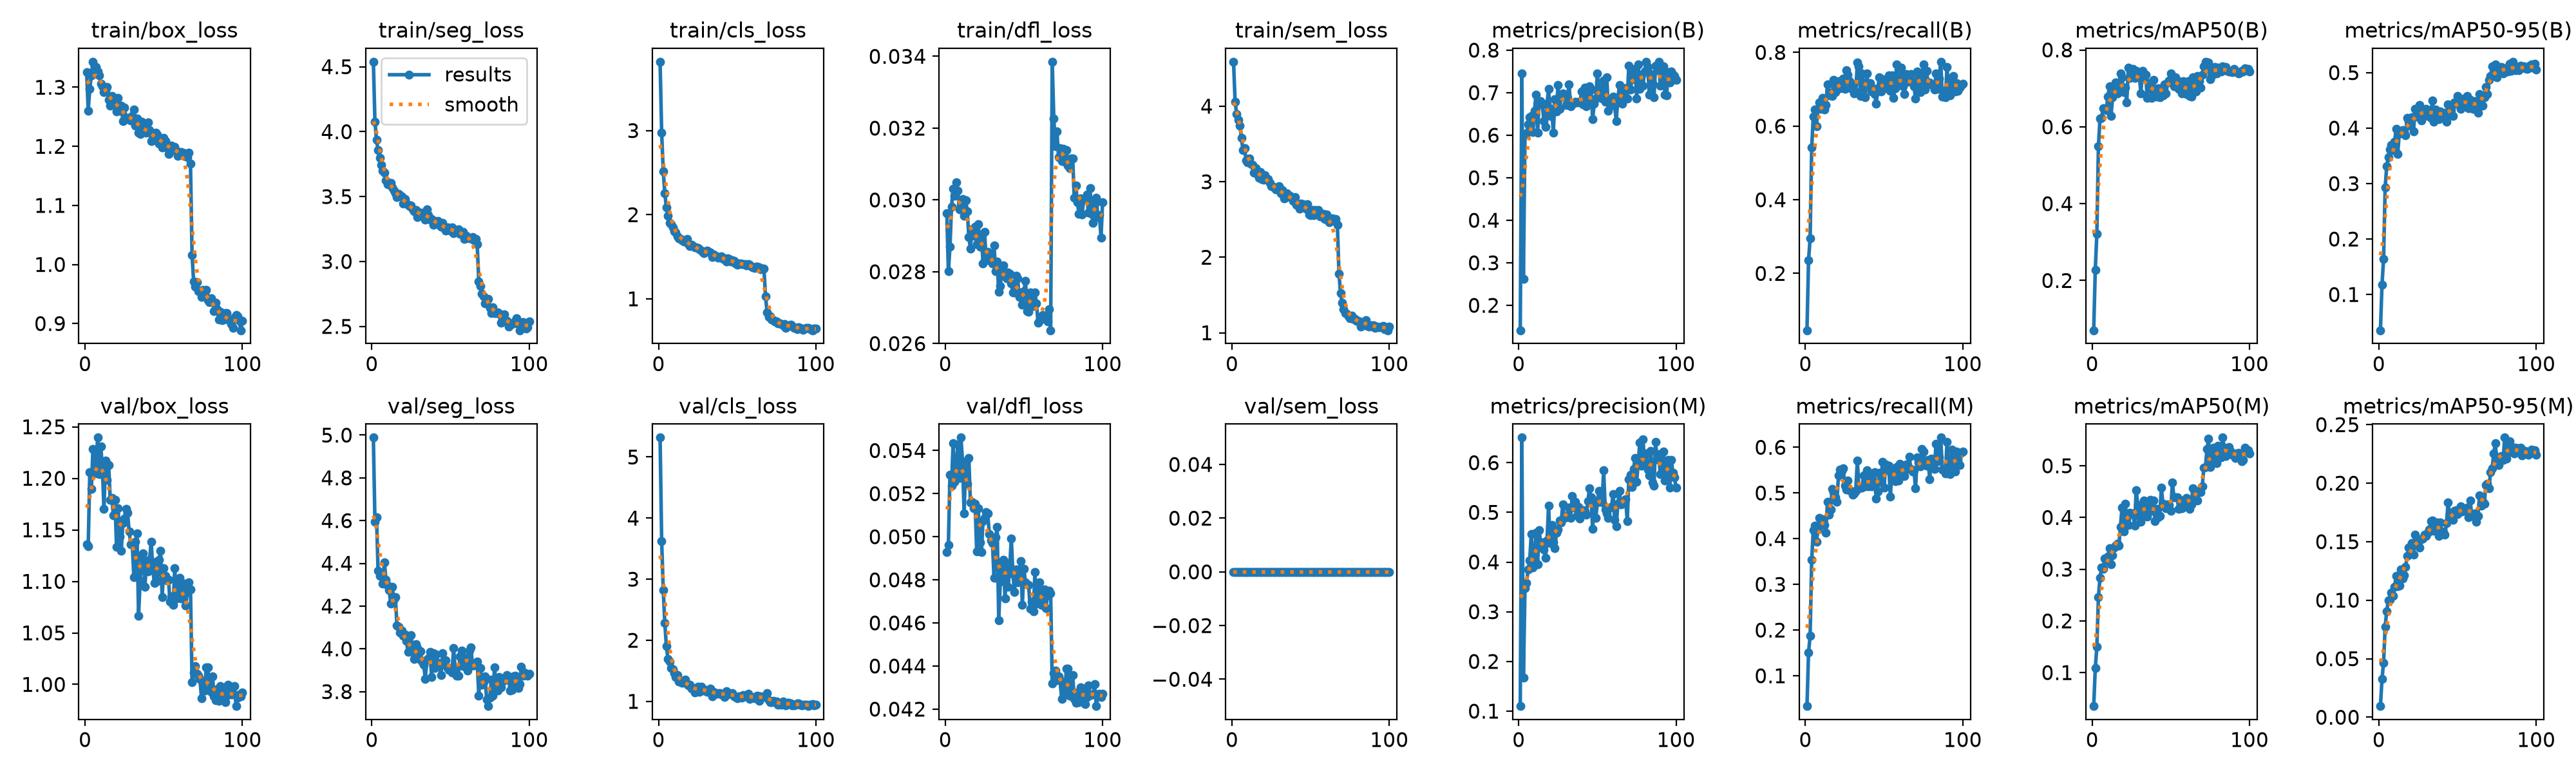

Values plotted in this chart, from the file beside it:
epoch, time, train/box_loss, train/seg_loss, train/cls_loss, train/dfl_loss, train/sem_loss, metrics/precision(B), metrics/recall(B), metrics/mAP50(B), metrics/mAP50-95(B), metrics/precision(M), metrics/recall(M), metrics/mAP50(M), metrics/mAP50-95(M), val/box_loss, val/seg_loss, val/cls_loss, val/dfl_loss, val/sem_loss, lr/pg0, lr/pg1, lr/pg2
1, 223.3, 1.326, 4.539, 3.818, 0.02963, 4.589, 0.1414, 0.04582, 0.07057, 0.03557, 0.1101, 0.0336, 0.03513, 0.0095, 1.136, 4.988, 5.318, 0.04929, 0, 0.0001994, 0.0001994, 0.08026
2, 384.1, 1.261, 4.078, 2.972, 0.02801, 4.058, 0.7445, 0.2359, 0.2281, 0.1175, 0.6504, 0.1507, 0.1084, 0.03278, 1.134, 4.595, 3.628, 0.04963, 0, 0.0003993, 0.0003993, 0.06046
3, 546.6, 1.298, 3.936, 2.516, 0.02869, 3.893, 0.2625, 0.2959, 0.3222, 0.1642, 0.1667, 0.188, 0.1494, 0.0465, 1.206, 4.614, 2.825, 0.05288, 0, 0.0005988, 0.0005988, 0.04066
4, 707.5, 1.32, 3.856, 2.257, 0.02981, 3.817, 0.6031, 0.5413, 0.5491, 0.2924, 0.3474, 0.3545, 0.2458, 0.07745, 1.19, 4.366, 2.283, 0.05236, 0, 0.0007977, 0.0007977, 0.02086
5, 865.8, 1.343, 3.798, 2.084, 0.03032, 3.746, 0.6049, 0.6261, 0.6212, 0.3316, 0.3584, 0.4184, 0.2838, 0.0905, 1.228, 4.343, 1.903, 0.05433, 0, 0.0009955, 0.0009955, 0.001053
6, 1026, 1.335, 3.743, 1.984, 0.03011, 3.582, 0.6257, 0.6444, 0.6227, 0.3472, 0.3845, 0.4289, 0.3028, 0.09972, 1.204, 4.347, 1.694, 0.05256, 0, 0.0009939, 0.0009939, 0.0009939
7, 1187, 1.334, 3.702, 1.901, 0.0305, 3.416, 0.6425, 0.5988, 0.6483, 0.3616, 0.4038, 0.3939, 0.3006, 0.1006, 1.216, 4.306, 1.654, 0.0532, 0, 0.0009912, 0.0009912, 0.0009912
8, 1345, 1.326, 3.684, 1.889, 0.03025, 3.444, 0.6452, 0.647, 0.6469, 0.3695, 0.4558, 0.42, 0.3207, 0.1062, 1.24, 4.405, 1.541, 0.05427, 0, 0.0009881, 0.0009881, 0.0009881
9, 1503, 1.32, 3.624, 1.847, 0.02973, 3.284, 0.6071, 0.6647, 0.644, 0.3606, 0.3893, 0.4455, 0.3157, 0.1037, 1.204, 4.324, 1.526, 0.05272, 0, 0.0009844, 0.0009844, 0.0009844
10, 1661, 1.306, 3.594, 1.804, 0.02987, 3.254, 0.657, 0.6474, 0.6789, 0.3751, 0.4053, 0.4329, 0.3248, 0.1112, 1.231, 4.296, 1.463, 0.0546, 0, 0.0009803, 0.0009803, 0.0009803
11, 1819, 1.302, 3.602, 1.79, 0.03002, 3.305, 0.6945, 0.6772, 0.7055, 0.3992, 0.4592, 0.442, 0.3403, 0.1209, 1.21, 4.276, 1.397, 0.05348, 0, 0.0009758, 0.0009758, 0.0009758
12, 1977, 1.291, 3.606, 1.739, 0.02955, 3.236, 0.6058, 0.6447, 0.6274, 0.3533, 0.3949, 0.43, 0.3093, 0.1119, 1.17, 4.213, 1.435, 0.05108, 0, 0.0009707, 0.0009707, 0.0009707
13, 2135, 1.294, 3.57, 1.721, 0.02999, 3.226, 0.678, 0.6567, 0.6775, 0.3926, 0.4638, 0.4129, 0.3263, 0.1127, 1.217, 4.29, 1.328, 0.05348, 0, 0.0009652, 0.0009652, 0.0009652
14, 2291, 1.3, 3.547, 1.71, 0.02969, 3.119, 0.6799, 0.7139, 0.7033, 0.3909, 0.4366, 0.4806, 0.3422, 0.1263, 1.198, 4.233, 1.332, 0.05245, 0, 0.0009593, 0.0009593, 0.0009593
15, 2448, 1.278, 3.523, 1.696, 0.02897, 3.177, 0.672, 0.6838, 0.7147, 0.3963, 0.4397, 0.4519, 0.3454, 0.1184, 1.213, 4.242, 1.307, 0.05364, 0, 0.0009529, 0.0009529, 0.0009529
16, 2607, 1.269, 3.495, 1.679, 0.02864, 3.106, 0.6335, 0.6901, 0.6869, 0.3951, 0.4258, 0.464, 0.3496, 0.1211, 1.179, 4.108, 1.324, 0.0516, 0, 0.000946, 0.000946, 0.000946
17, 2766, 1.285, 3.522, 1.689, 0.02919, 3.053, 0.6189, 0.6816, 0.6905, 0.3874, 0.4081, 0.5085, 0.3458, 0.1285, 1.181, 4.105, 1.361, 0.05161, 0, 0.0009388, 0.0009388, 0.0009388
18, 2924, 1.273, 3.509, 1.709, 0.029, 3.129, 0.6747, 0.7253, 0.7393, 0.4187, 0.4437, 0.5014, 0.3822, 0.1379, 1.164, 4.078, 1.287, 0.05132, 0, 0.0009311, 0.0009311, 0.0009311
19, 3083, 1.281, 3.502, 1.652, 0.02925, 3.038, 0.7085, 0.6921, 0.7293, 0.4123, 0.5132, 0.4901, 0.4194, 0.1449, 1.179, 4.084, 1.263, 0.05152, 0, 0.0009229, 0.0009229, 0.0009229
20, 3242, 1.259, 3.444, 1.631, 0.02876, 3.023, 0.6453, 0.6989, 0.6903, 0.4047, 0.4378, 0.4804, 0.3733, 0.1461, 1.133, 4.06, 1.277, 0.04931, 0, 0.0009144, 0.0009144, 0.0009144
21, 3403, 1.281, 3.48, 1.645, 0.02933, 3.089, 0.6616, 0.7213, 0.7025, 0.4195, 0.4745, 0.538, 0.4268, 0.149, 1.171, 4.066, 1.208, 0.05131, 0, 0.0009055, 0.0009055, 0.0009055
22, 3564, 1.26, 3.448, 1.629, 0.02869, 3.029, 0.6064, 0.7027, 0.664, 0.3938, 0.4391, 0.5512, 0.3971, 0.1389, 1.143, 4.036, 1.222, 0.04975, 0, 0.0008961, 0.0008961, 0.0008961
23, 3724, 1.269, 3.436, 1.615, 0.02903, 3.032, 0.6839, 0.7098, 0.7532, 0.4341, 0.4275, 0.5485, 0.3855, 0.1561, 1.13, 3.987, 1.15, 0.0493, 0, 0.0008864, 0.0008864, 0.0008864
24, 3881, 1.243, 3.425, 1.612, 0.02823, 2.987, 0.6564, 0.7291, 0.7266, 0.4211, 0.4588, 0.5541, 0.4093, 0.1495, 1.157, 3.991, 1.172, 0.05072, 0, 0.0008763, 0.0008763, 0.0008763
25, 4036, 1.266, 3.43, 1.604, 0.02911, 2.94, 0.7172, 0.7002, 0.7435, 0.4298, 0.4649, 0.5153, 0.4063, 0.1497, 1.161, 4.064, 1.238, 0.05086, 0, 0.0008658, 0.0008658, 0.0008658
26, 4190, 1.248, 3.4, 1.589, 0.02832, 2.933, 0.6613, 0.7516, 0.7498, 0.4411, 0.4839, 0.508, 0.4073, 0.1449, 1.171, 3.985, 1.159, 0.05114, 0, 0.000855, 0.000855, 0.000855
27, 4345, 1.248, 3.388, 1.573, 0.02855, 2.921, 0.6904, 0.7398, 0.727, 0.4135, 0.4792, 0.5279, 0.3839, 0.1521, 1.167, 3.953, 1.235, 0.05108, 0, 0.0008439, 0.0008439, 0.0008439
28, 4500, 1.244, 3.396, 1.558, 0.02843, 2.903, 0.6982, 0.7224, 0.7462, 0.432, 0.5158, 0.5065, 0.4532, 0.1525, 1.149, 4.021, 1.199, 0.05013, 0, 0.0008323, 0.0008323, 0.0008323
29, 4655, 1.244, 3.344, 1.545, 0.02829, 2.907, 0.6889, 0.703, 0.7298, 0.4269, 0.4887, 0.5047, 0.4242, 0.1559, 1.136, 4.004, 1.176, 0.04983, 0, 0.0008205, 0.0008205, 0.0008205
30, 4810, 1.252, 3.352, 1.569, 0.02823, 2.939, 0.6714, 0.7136, 0.7321, 0.4341, 0.4896, 0.4962, 0.4033, 0.1547, 1.136, 3.954, 1.185, 0.04972, 0, 0.0008084, 0.0008084, 0.0008084
31, 4966, 1.262, 3.374, 1.573, 0.02873, 2.852, 0.6877, 0.6892, 0.6869, 0.4223, 0.494, 0.499, 0.392, 0.1577, 1.104, 3.989, 1.151, 0.0481, 0, 0.000796, 0.000796, 0.000796
32, 5121, 1.235, 3.371, 1.557, 0.02802, 2.89, 0.7198, 0.6914, 0.7455, 0.4322, 0.5099, 0.5047, 0.4129, 0.1603, 1.138, 3.937, 1.183, 0.04997, 0, 0.0007832, 0.0007832, 0.0007832
33, 5276, 1.247, 3.376, 1.549, 0.02828, 2.777, 0.6676, 0.772, 0.7272, 0.4187, 0.4891, 0.5706, 0.4332, 0.1674, 1.146, 3.927, 1.212, 0.05045, 0, 0.0007702, 0.0007702, 0.0007702
34, 5432, 1.223, 3.32, 1.499, 0.02744, 2.786, 0.673, 0.762, 0.7354, 0.4498, 0.5324, 0.5096, 0.4285, 0.1681, 1.067, 3.858, 1.078, 0.04613, 0, 0.000757, 0.000757, 0.000757
35, 5590, 1.221, 3.403, 1.526, 0.0276, 2.844, 0.6757, 0.6815, 0.676, 0.4116, 0.51, 0.5118, 0.4015, 0.1594, 1.101, 3.95, 1.159, 0.04792, 0, 0.0007435, 0.0007435, 0.0007435
36, 5748, 1.241, 3.359, 1.513, 0.02809, 2.819, 0.6781, 0.743, 0.7141, 0.434, 0.5211, 0.5123, 0.4127, 0.1607, 1.123, 3.957, 1.13, 0.04873, 0, 0.0007297, 0.0007297, 0.0007297
37, 5906, 1.228, 3.322, 1.501, 0.02817, 2.815, 0.6766, 0.7081, 0.7063, 0.4272, 0.4935, 0.5383, 0.4343, 0.1664, 1.127, 3.985, 1.124, 0.04894, 0, 0.0007158, 0.0007158, 0.0007158
38, 6066, 1.23, 3.325, 1.49, 0.02796, 2.794, 0.6784, 0.6776, 0.6759, 0.4165, 0.5108, 0.5141, 0.413, 0.1552, 1.095, 3.869, 1.14, 0.04713, 0, 0.0007016, 0.0007016, 0.0007016
39, 6225, 1.223, 3.283, 1.494, 0.02782, 2.747, 0.6775, 0.7436, 0.7226, 0.4301, 0.4879, 0.5502, 0.4325, 0.1665, 1.118, 3.98, 1.136, 0.04877, 0, 0.0006872, 0.0006872, 0.0006872
40, 6385, 1.24, 3.312, 1.505, 0.02798, 2.799, 0.7024, 0.7089, 0.6905, 0.426, 0.4971, 0.5139, 0.393, 0.1588, 1.11, 3.911, 1.109, 0.04767, 0, 0.0006727, 0.0006727, 0.0006727
41, 6545, 1.227, 3.298, 1.477, 0.02795, 2.695, 0.6724, 0.7162, 0.6781, 0.4229, 0.504, 0.5341, 0.4164, 0.1584, 1.121, 3.975, 1.109, 0.04859, 0, 0.000658, 0.000658, 0.000658
42, 6704, 1.209, 3.314, 1.483, 0.02767, 2.687, 0.7123, 0.6938, 0.6997, 0.4283, 0.502, 0.5144, 0.4, 0.1559, 1.139, 3.933, 1.077, 0.04993, 0, 0.0006431, 0.0006431, 0.0006431
43, 6864, 1.21, 3.283, 1.44, 0.02742, 2.646, 0.6677, 0.7036, 0.6761, 0.4111, 0.4956, 0.5169, 0.403, 0.1658, 1.114, 3.92, 1.162, 0.04827, 0, 0.0006281, 0.0006281, 0.0006281
44, 7020, 1.22, 3.269, 1.478, 0.02742, 2.707, 0.677, 0.6877, 0.7011, 0.443, 0.5228, 0.5454, 0.4577, 0.1836, 1.098, 3.877, 1.119, 0.04745, 0, 0.000613, 0.000613, 0.000613
45, 7178, 1.223, 3.296, 1.475, 0.02789, 2.701, 0.7155, 0.6606, 0.6826, 0.4228, 0.5484, 0.4881, 0.4269, 0.1728, 1.119, 3.98, 1.137, 0.04848, 0, 0.0005978, 0.0005978, 0.0005978
46, 7338, 1.219, 3.259, 1.444, 0.02781, 2.695, 0.7071, 0.7029, 0.7111, 0.4328, 0.5297, 0.5039, 0.4203, 0.1717, 1.1, 3.925, 1.125, 0.04788, 0, 0.0005824, 0.0005824, 0.0005824
47, 7498, 1.205, 3.238, 1.457, 0.02729, 2.642, 0.6377, 0.7317, 0.6861, 0.4222, 0.4672, 0.5439, 0.4172, 0.1689, 1.121, 3.947, 1.13, 0.04849, 0, 0.000567, 0.000567, 0.000567
48, 7658, 1.211, 3.262, 1.448, 0.02743, 2.705, 0.6734, 0.6941, 0.7155, 0.4465, 0.5232, 0.5249, 0.4257, 0.1764, 1.13, 3.911, 1.077, 0.04888, 0, 0.0005516, 0.0005516, 0.0005516
49, 7817, 1.199, 3.256, 1.423, 0.02709, 2.57, 0.6869, 0.7266, 0.7197, 0.444, 0.4889, 0.5685, 0.4238, 0.1766, 1.085, 3.901, 1.072, 0.04683, 0, 0.0005361, 0.0005361, 0.0005361
50, 7974, 1.214, 3.236, 1.404, 0.02745, 2.56, 0.7454, 0.7027, 0.7386, 0.458, 0.5197, 0.5117, 0.4124, 0.1733, 1.113, 3.911, 1.051, 0.04852, 0, 0.0005205, 0.0005205, 0.0005205
51, 8132, 1.209, 3.261, 1.422, 0.02775, 2.626, 0.7002, 0.7258, 0.7271, 0.452, 0.5434, 0.5624, 0.4674, 0.1769, 1.105, 3.89, 1.08, 0.04787, 0, 0.000505, 0.000505, 0.000505
52, 8291, 1.198, 3.216, 1.42, 0.0269, 2.561, 0.7126, 0.7154, 0.7047, 0.4345, 0.5222, 0.5494, 0.4395, 0.1803, 1.101, 4.003, 1.08, 0.04779, 0, 0.0004895, 0.0004895, 0.0004895
53, 8451, 1.187, 3.241, 1.414, 0.02688, 2.629, 0.6855, 0.7372, 0.729, 0.4392, 0.5194, 0.5589, 0.4386, 0.1758, 1.102, 3.903, 1.063, 0.04776, 0, 0.0004739, 0.0004739, 0.0004739
54, 8616, 1.2, 3.23, 1.414, 0.02743, 2.581, 0.7283, 0.6956, 0.7199, 0.4535, 0.5846, 0.4923, 0.4396, 0.1771, 1.08, 3.873, 1.103, 0.04665, 0, 0.0004584, 0.0004584, 0.0004584
55, 8774, 1.202, 3.249, 1.412, 0.02705, 2.629, 0.6785, 0.7384, 0.6983, 0.4497, 0.505, 0.551, 0.4168, 0.1774, 1.085, 3.875, 1.094, 0.04699, 0, 0.000443, 0.000443, 0.000443
56, 8932, 1.194, 3.213, 1.4, 0.02704, 2.538, 0.7358, 0.676, 0.7154, 0.4573, 0.4973, 0.5423, 0.4343, 0.1791, 1.077, 3.963, 1.085, 0.04653, 0, 0.0004276, 0.0004276, 0.0004276
57, 9093, 1.199, 3.217, 1.409, 0.02742, 2.543, 0.6581, 0.7024, 0.6874, 0.436, 0.4893, 0.5255, 0.4173, 0.171, 1.113, 3.991, 1.129, 0.04836, 0, 0.0004122, 0.0004122, 0.0004122
58, 9251, 1.192, 3.227, 1.404, 0.02711, 2.573, 0.6844, 0.7681, 0.7188, 0.4509, 0.5089, 0.5573, 0.4325, 0.1851, 1.083, 3.918, 1.037, 0.04691, 0, 0.000397, 0.000397, 0.000397
59, 9408, 1.184, 3.174, 1.38, 0.02658, 2.505, 0.6722, 0.7115, 0.6979, 0.4442, 0.511, 0.5277, 0.4289, 0.1737, 1.09, 3.958, 1.074, 0.04715, 0, 0.0003819, 0.0003819, 0.0003819
60, 9564, 1.188, 3.199, 1.376, 0.02664, 2.568, 0.6914, 0.7219, 0.6859, 0.4342, 0.5372, 0.5635, 0.4372, 0.1718, 1.103, 3.941, 1.066, 0.04788, 0, 0.0003669, 0.0003669, 0.0003669
... 40 more rows
